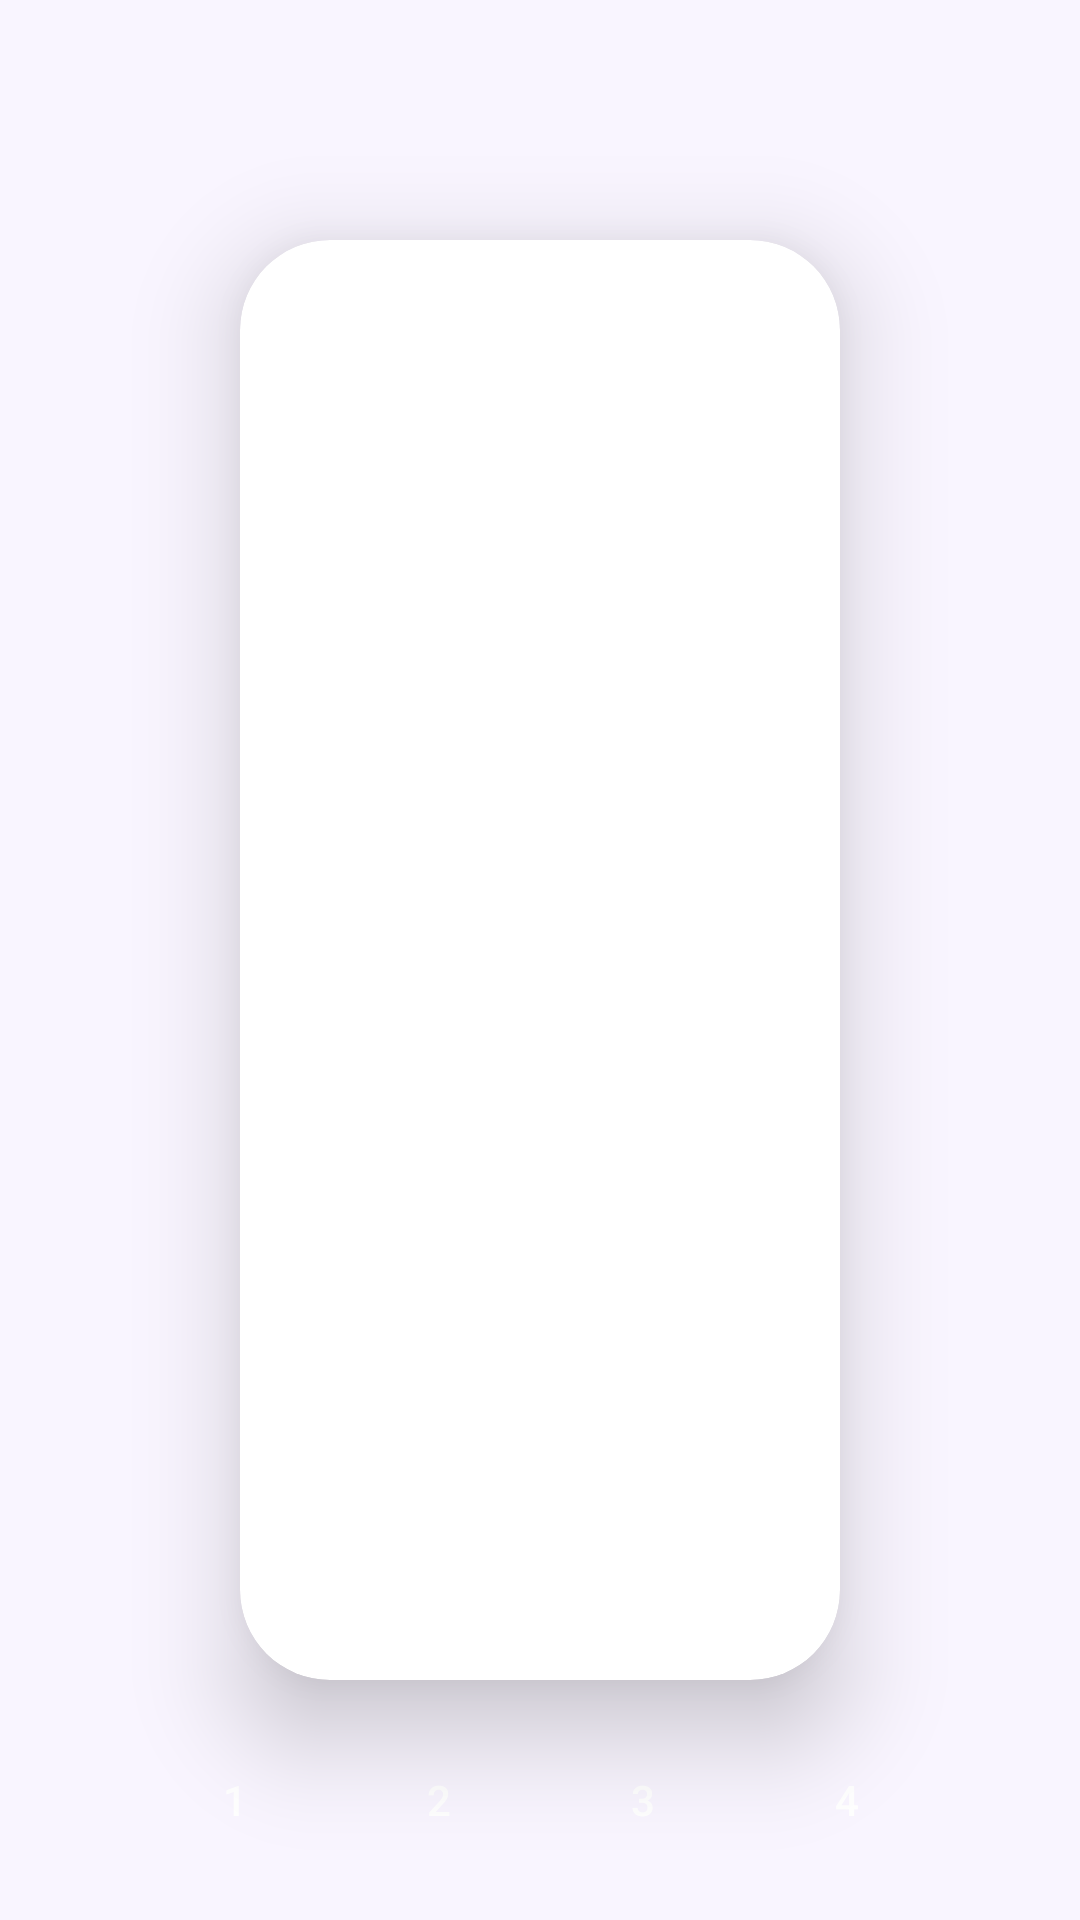

Produce the Android XML layout that renders to this screen, including the resource entries it uses.
<!-- AndroidManifest.xml: application theme Theme.AppTFG -->
<!-- res/layout/mezclas_fragment.xml -->
<?xml version="1.0" encoding="utf-8"?>
<androidx.constraintlayout.widget.ConstraintLayout xmlns:android="http://schemas.android.com/apk/res/android"
    xmlns:app="http://schemas.android.com/apk/res-auto"
    xmlns:tools="http://schemas.android.com/tools"
    android:layout_width="match_parent"
    android:layout_height="match_parent"
    android:background="#16BB86FC"
    android:orientation="vertical"
    tools:context=".ui.mezclas.MezclasFragment">

    <androidx.cardview.widget.CardView
        android:id="@+id/card_signup"
        android:layout_width="match_parent"
        android:layout_height="match_parent"
        android:layout_gravity="center"
        android:layout_margin="80dp"
        app:layout_constraintHorizontal_chainStyle="spread"
        android:scrollbarAlwaysDrawVerticalTrack="true"
        android:scrollbarFadeDuration="50000"
        android:scrollbarSize="4dp"
        android:scrollbarThumbVertical="@color/azul_electrico"
        app:cardCornerRadius="30dp"
        app:cardElevation="20dp"
        app:elevation="50dp"
        app:layout_constraintEnd_toEndOf="parent"
        app:layout_constraintStart_toStartOf="parent"
        app:layout_constraintTop_toTopOf="parent">

        <FrameLayout
            android:id="@+id/contenedor_fragmentos"
            android:layout_width="match_parent"
            android:layout_height="match_parent"
            android:layout_margin="20dp"
            app:layout_constraintBottom_toTopOf="@+id/bt_stepper"
            app:layout_constraintEnd_toEndOf="parent"
            app:layout_constraintStart_toStartOf="parent"
            app:layout_constraintTop_toTopOf="parent"></FrameLayout>

    </androidx.cardview.widget.CardView>

    <LinearLayout
        android:id="@+id/bt_stepper"
        android:layout_width="match_parent"
        android:layout_height="wrap_content"
        android:layout_margin="10dp"
        android:layout_marginTop="2dp"
        android:gravity="center"
        android:orientation="horizontal"
        app:layout_constraintBottom_toBottomOf="parent"
        app:layout_constraintTop_toBottomOf="@+id/card_signup"
        tools:layout_editor_absoluteX="10dp">

        <Button
            android:id="@+id/step1"
            style="@style/Widget.App.Button.IconOnly"
            android:layout_width="wrap_content"
            android:layout_height="wrap_content"
            android:layout_margin="10dp"
            android:backgroundTint="@color/azul_electrico"
            android:text="1"></Button>

        <Button
            android:id="@+id/step2"
            style="@style/Widget.App.Button.IconOnly"
            android:layout_width="wrap_content"
            android:layout_height="wrap_content"
            android:layout_margin="10dp"
            android:backgroundTint="@color/azul_electrico"
            android:text="2"></Button>

        <Button
            android:id="@+id/step3"
            style="@style/Widget.App.Button.IconOnly"
            android:layout_width="wrap_content"
            android:layout_height="wrap_content"
            android:layout_margin="10dp"
            android:backgroundTint="@color/azul_electrico"
            android:text="3"></Button>

        <Button
            android:id="@+id/step4"
            style="@style/Widget.App.Button.IconOnly"
            android:layout_width="wrap_content"
            android:layout_height="wrap_content"
            android:layout_margin="10dp"
            android:backgroundTint="@color/azul_electrico"
            android:text="4"></Button>
    </LinearLayout>

</androidx.constraintlayout.widget.ConstraintLayout>
<!-- resources referenced by this layout -->
<resources>
  <color name="azul_electrico">#474ebb</color>
  <style name="Widget.App.Button.IconOnly" parent="Widget.MaterialComponents.Button">
          <item name="iconPadding">0dp</item>
          <item name="android:clickable">true</item>
          <item name="android:textAlignment">center</item>
          <item name="iconGravity">textStart</item>
          <item name="android:insetTop">0dp</item>
          <item name="android:insetBottom">0dp</item>
          <item name="android:paddingLeft">10dp</item>
          <item name="android:paddingRight">10dp</item>
          <item name="android:minWidth">48dp</item>
          <item name="android:minHeight">48dp</item>
          <item name="android:elevation">10dp</item>
          <item name="cornerRadius">50dp</item>
      </style>
  <style name="Theme.AppTFG" parent="Theme.MaterialComponents.DayNight.DarkActionBar">
          
          <item name="colorPrimary">@color/purple_500</item>
          <item name="colorPrimaryVariant">@color/purple_700</item>
          <item name="colorOnPrimary">@color/white</item>
          
          <item name="colorSecondary">@color/teal_200</item>
          <item name="colorSecondaryVariant">@color/teal_700</item>
          <item name="colorOnSecondary">@color/black</item>
          
          <item name="android:statusBarColor" tools:targetApi="l">?attr/colorPrimaryVariant</item>
          
      </style>
  <color name="purple_500">#FF6200EE</color>
  <color name="purple_700">#FF3700B3</color>
  <color name="white">#FFFFFFFF</color>
  <color name="teal_200">#FF03DAC5</color>
  <color name="teal_700">#FF018786</color>
  <color name="black">#FF000000</color>
</resources>
